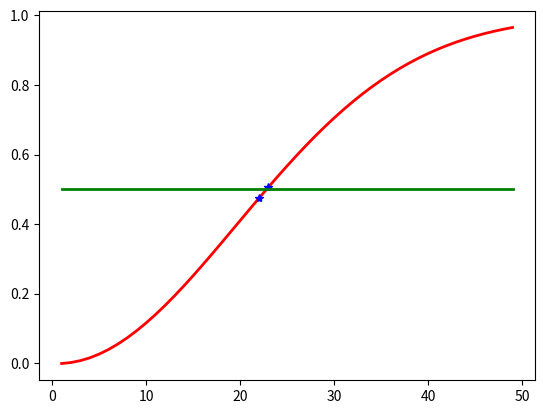

Python code for this plot:
# _*_ coding:utf-8 _*_

# 1- P(N,n) / pow(N, n)
# N : days, 365/366
# n : peoples
# P(N, n) = (N-1+1)*(N-2+1)*(N-3+1)*...*(N-n+1)
# pow(N, n) = N * N * N * ... * N
# P(N, n) / pow(N, n), nobody birthday conflict

import matplotlib.pyplot as plt

if __name__ == "__main__":
    days = 366
    # peoples = range(1, days/2)
    peoples = range(1, 50)
    percent = [x for x in peoples]

    tmp = 1.0
    before = 1
    for i in peoples:
        tmp = tmp * (days - i + 1) / days
        percent[i-1] = 1 - tmp
        if percent[i-1] < 0.5:
            before = i
    after = before + 1

    plt.plot(peoples, percent, 'r-', linewidth=2, label='birth conflict percentage')
    plt.plot([before, after], [percent[before - 1], percent[after - 1]], 'b*', linewidth=2)
    plt.plot([peoples[0], peoples[-1]], [0.5, 0.5], 'g-', linewidth=2)
    plt.show()


